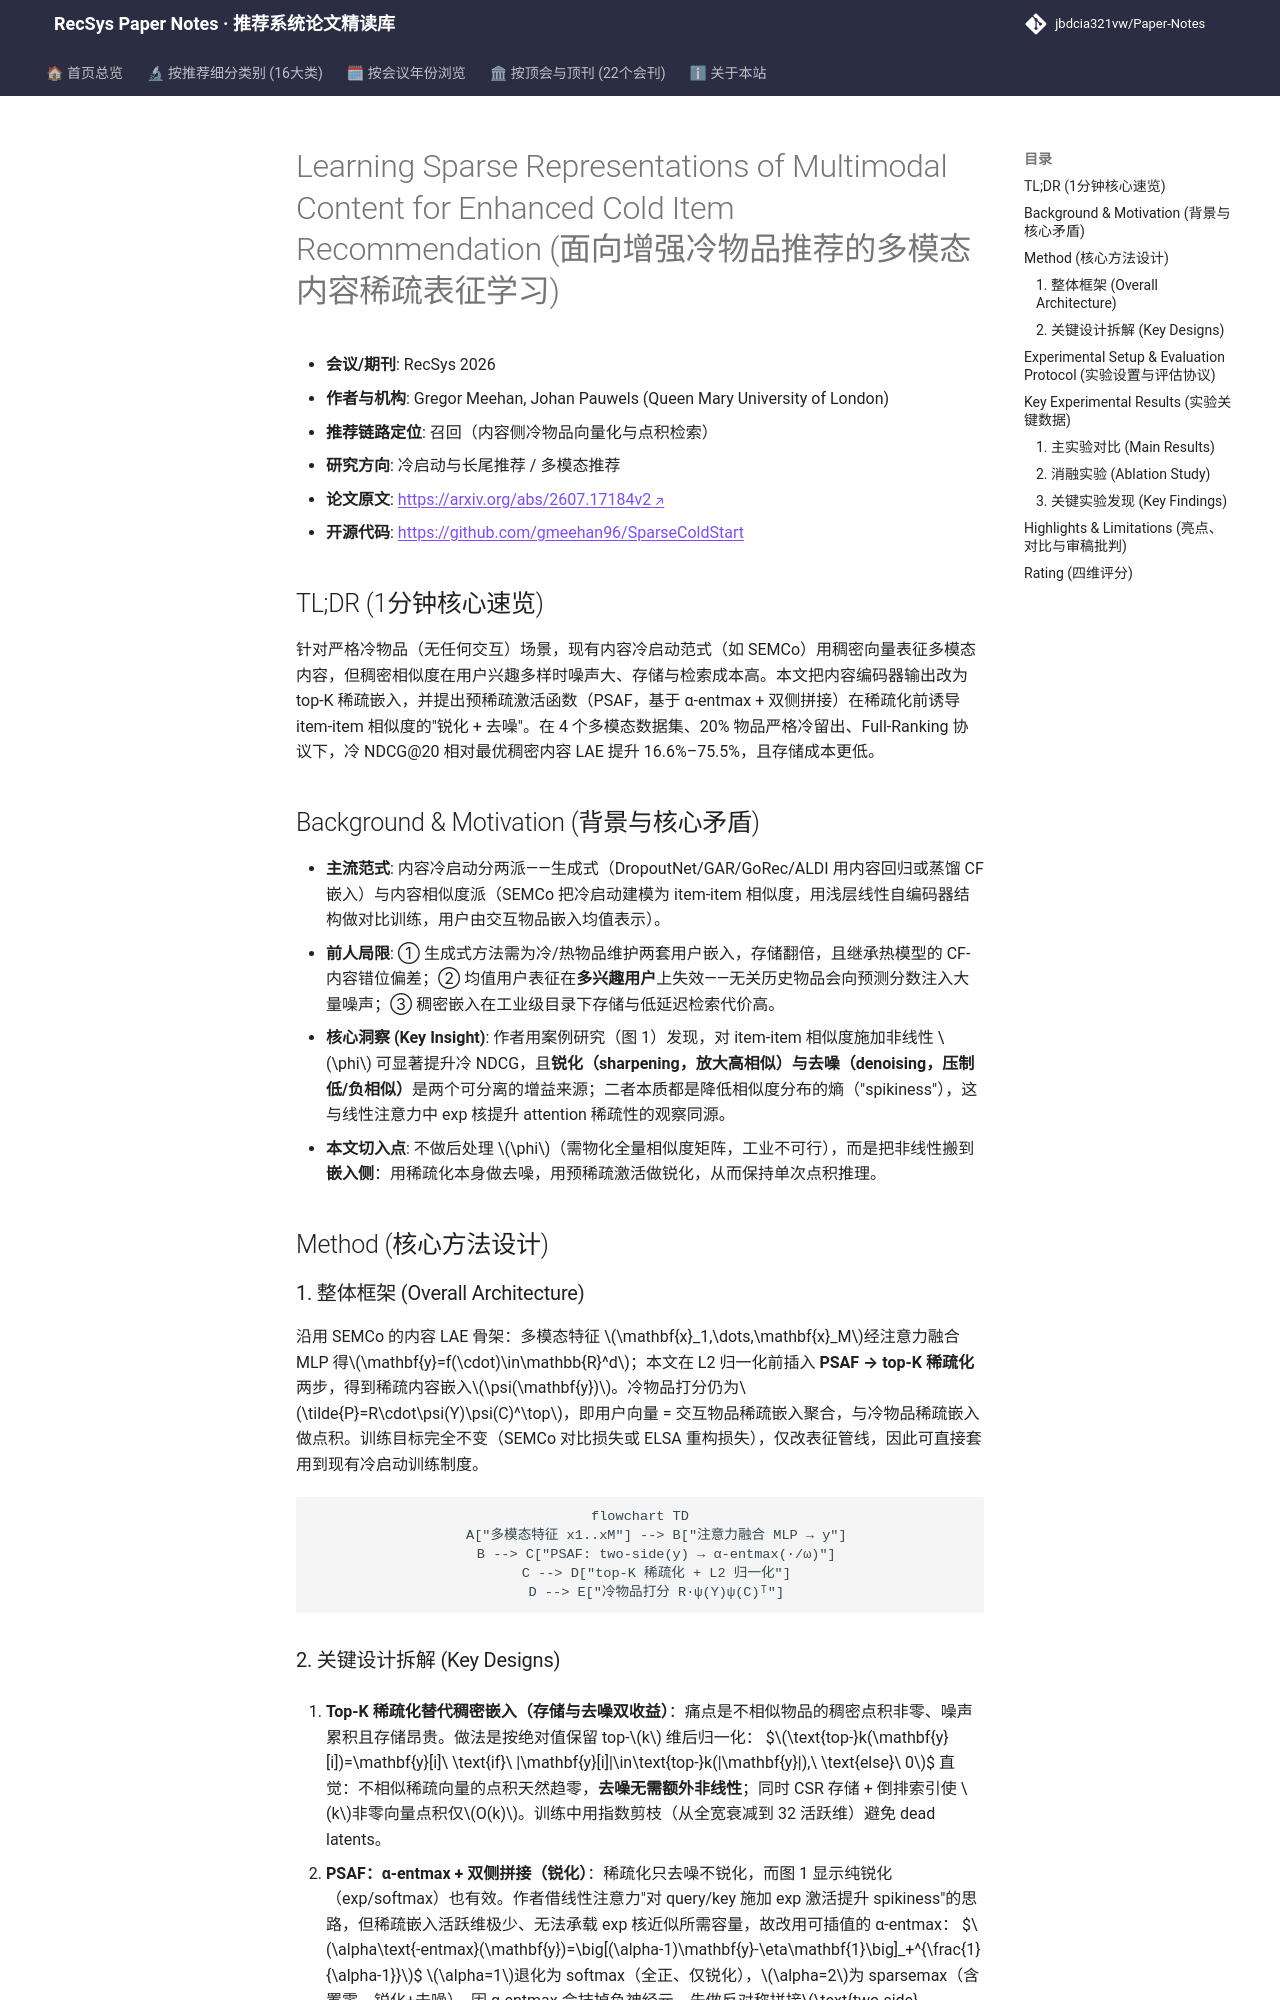

repository: jbdcia321vw/Paper-Notes · page: venues/RecSys/2026/cold_start_rec/learning_sparse_representations_of_multimodal_content_for_enhanced_cold_ite/index.html · generator: mkdocs

---
title: "[Paper Note] Learning Sparse Representations of Multimodal Content for Enhanced Cold Item Recommendation"
description: "[RecSys 2026][冷启动与长尾推荐] 将多模态内容冷启动表征改为 top-K 稀疏嵌入，并用 α-entmax 预稀疏激活诱导锐化与去噪，冷启动 NDCG@20 提升 16.6%–75.5% 且存储更低。"
tags:
  - RecSys
  - 冷启动与长尾推荐
  - 召回
  - 稀疏嵌入
  - 多模态内容表征
date: 2026-11-13
venue: RecSys
year: 2026
paper_url: "https://arxiv.org/abs/2607.17184v2"
code_url: "https://github.com/gmeehan96/SparseColdStart"
categories:
  - cold_start_rec
  - multimodal_rec
---

# Learning Sparse Representations of Multimodal Content for Enhanced Cold Item Recommendation (面向增强冷物品推荐的多模态内容稀疏表征学习)

- **会议/期刊**: RecSys 2026
- **作者与机构**: Gregor Meehan, Johan Pauwels (Queen Mary University of London)
- **推荐链路定位**: 召回（内容侧冷物品向量化与点积检索）
- **研究方向**: 冷启动与长尾推荐 / 多模态推荐
- **论文原文**: [https://arxiv.org/abs/2607.17184v2](https://arxiv.org/abs/2607.17184v2)
- **开源代码**: [https://github.com/gmeehan96/SparseColdStart](https://github.com/gmeehan96/SparseColdStart)

## TL;DR (1分钟核心速览)

针对严格冷物品（无任何交互）场景，现有内容冷启动范式（如 SEMCo）用稠密向量表征多模态内容，但稠密相似度在用户兴趣多样时噪声大、存储与检索成本高。本文把内容编码器输出改为 top-K 稀疏嵌入，并提出预稀疏激活函数（PSAF，基于 α-entmax + 双侧拼接）在稀疏化前诱导 item-item 相似度的"锐化 + 去噪"。在 4 个多模态数据集、20% 物品严格冷留出、Full-Ranking 协议下，冷 NDCG@20 相对最优稠密内容 LAE 提升 16.6%–75.5%，且存储成本更低。

## Background & Motivation (背景与核心矛盾)

- **主流范式**: 内容冷启动分两派——生成式（DropoutNet/GAR/GoRec/ALDI 用内容回归或蒸馏 CF 嵌入）与内容相似度派（SEMCo 把冷启动建模为 item-item 相似度，用浅层线性自编码器结构做对比训练，用户由交互物品嵌入均值表示）。
- **前人局限**: ① 生成式方法需为冷/热物品维护两套用户嵌入，存储翻倍，且继承热模型的 CF-内容错位偏差；② 均值用户表征在**多兴趣用户**上失效——无关历史物品会向预测分数注入大量噪声；③ 稠密嵌入在工业级目录下存储与低延迟检索代价高。
- **核心洞察 (Key Insight)**: 作者用案例研究（图 1）发现，对 item-item 相似度施加非线性 $\phi$ 可显著提升冷 NDCG，且**锐化（sharpening，放大高相似）与去噪（denoising，压制低/负相似）**是两个可分离的增益来源；二者本质都是降低相似度分布的熵（"spikiness"），这与线性注意力中 exp 核提升 attention 稀疏性的观察同源。
- **本文切入点**: 不做后处理 $\phi$（需物化全量相似度矩阵，工业不可行），而是把非线性搬到**嵌入侧**：用稀疏化本身做去噪，用预稀疏激活做锐化，从而保持单次点积推理。

## Method (核心方法设计)

### 1. 整体框架 (Overall Architecture)

沿用 SEMCo 的内容 LAE 骨架：多模态特征 $\mathbf{x}_1,\dots,\mathbf{x}_M$经注意力融合 MLP 得$\mathbf{y}=f(\cdot)\in\mathbb{R}^d$；本文在 L2 归一化前插入 **PSAF → top-K 稀疏化** 两步，得到稀疏内容嵌入$\psi(\mathbf{y})$。冷物品打分仍为$\tilde{P}=R\cdot\psi(Y)\psi(C)^\top$，即用户向量 = 交互物品稀疏嵌入聚合，与冷物品稀疏嵌入做点积。训练目标完全不变（SEMCo 对比损失或 ELSA 重构损失），仅改表征管线，因此可直接套用到现有冷启动训练制度。

```mermaid
flowchart TD
    A["多模态特征 x1..xM"] --> B["注意力融合 MLP → y"]
    B --> C["PSAF: two-side(y) → α-entmax(·/ω)"]
    C --> D["top-K 稀疏化 + L2 归一化"]
    D --> E["冷物品打分 R·ψ(Y)ψ(C)ᵀ"]
```
